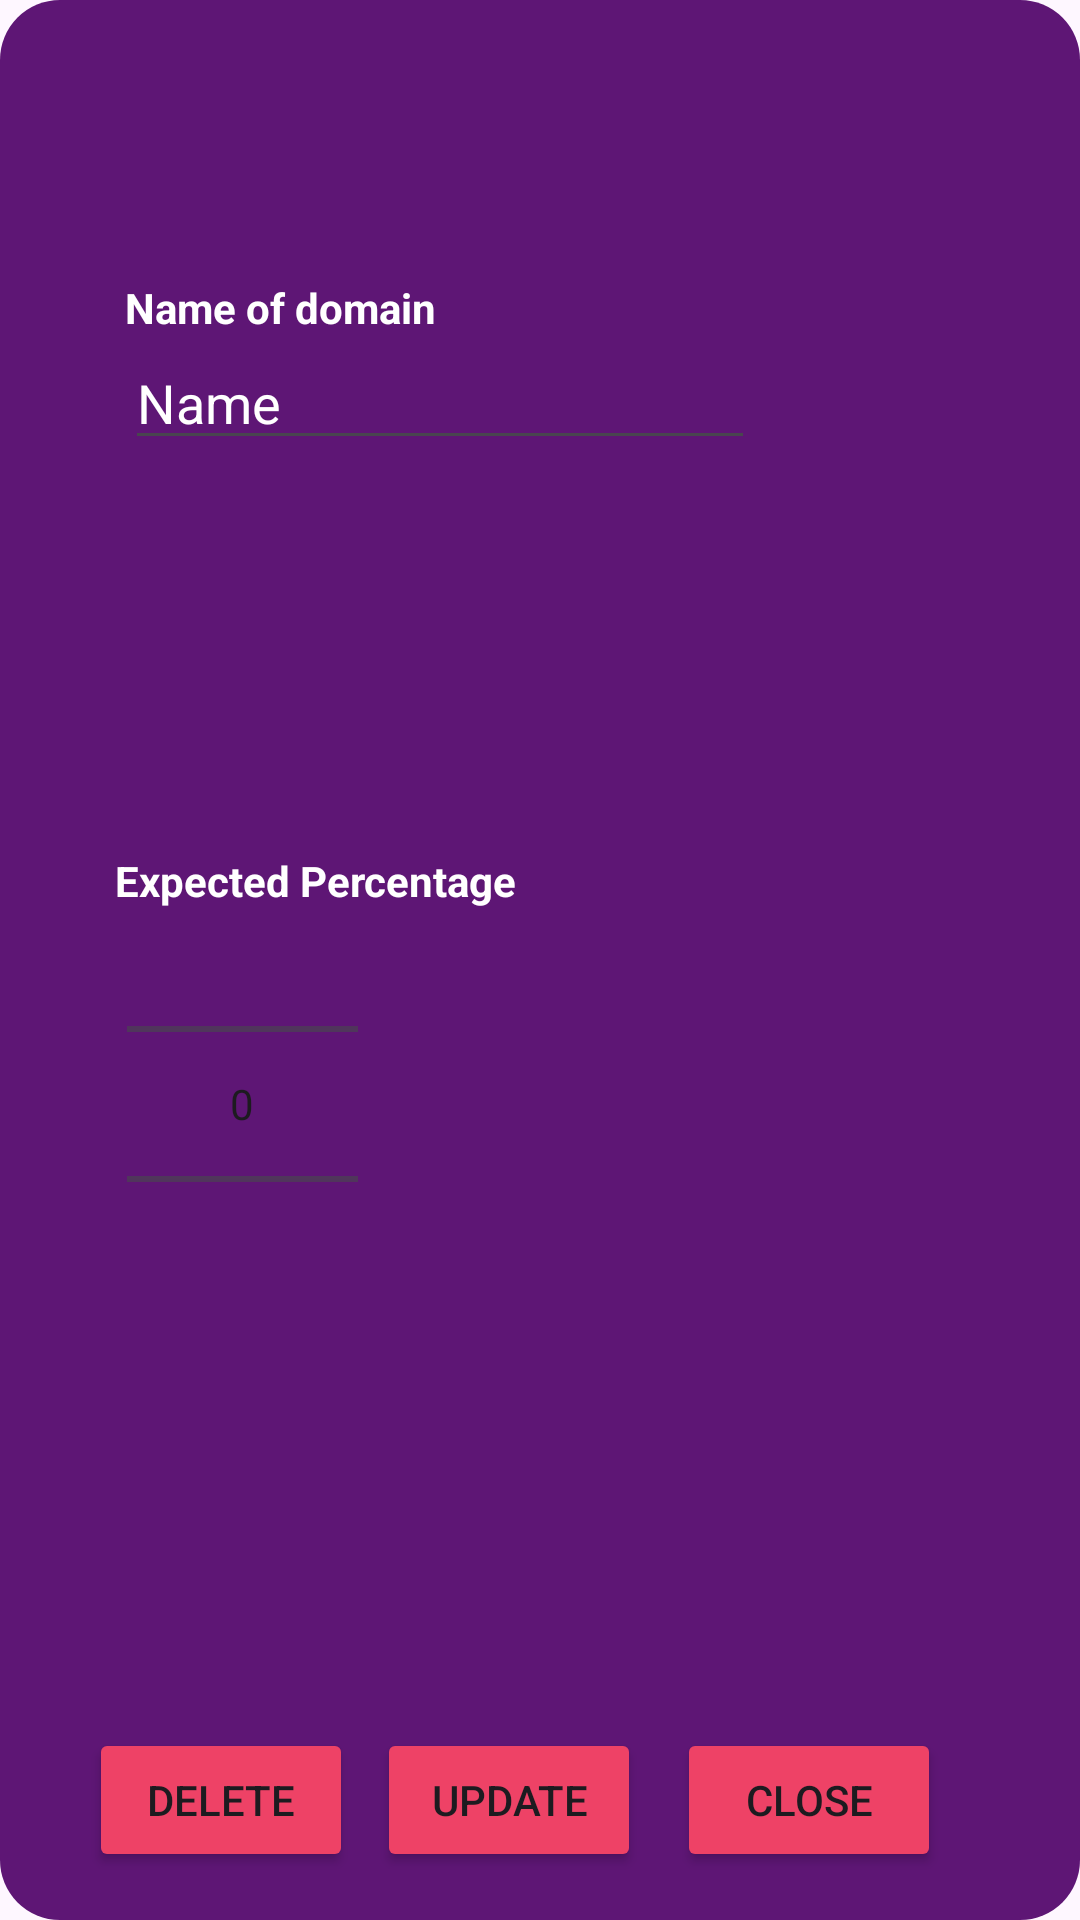

Write the Android layout XML for this screen, with the resource values it uses.
<!-- AndroidManifest.xml: application theme Theme.FinFlow -->
<!-- res/layout/dialogue_box_goals.xml -->
<?xml version="1.0" encoding="utf-8"?>
<androidx.constraintlayout.widget.ConstraintLayout xmlns:android="http://schemas.android.com/apk/res/android"
    xmlns:app="http://schemas.android.com/apk/res-auto"
    xmlns:tools="http://schemas.android.com/tools"
    android:layout_width="350dp"
    android:layout_height="400dp"
    android:background="@drawable/dialgoue_box_selector"
    android:padding="16dp">

    

    <Button
        android:id="@+id/btnClose_dialogue"
        android:layout_width="wrap_content"
        android:layout_height="wrap_content"
        android:layout_alignParentEnd="true"
        android:layout_marginStart="12dp"
        android:backgroundTint="@color/theme_pink"
        android:text="Close"
        app:layout_constraintStart_toEndOf="@+id/update_diaglogue"
        app:layout_constraintTop_toTopOf="@+id/update_diaglogue" />

    <TextView
        android:id="@+id/textView12"
        android:layout_width="wrap_content"
        android:layout_height="wrap_content"
        android:textColor="@color/white"
        android:text="Name of domain"
        android:textStyle="bold"
        app:layout_constraintBottom_toBottomOf="parent"
        app:layout_constraintEnd_toEndOf="parent"
        app:layout_constraintHorizontal_bias="0.115"
        app:layout_constraintStart_toStartOf="parent"
        app:layout_constraintTop_toTopOf="parent"
        app:layout_constraintVertical_bias="0.131" />

    <TextView
        android:id="@+id/textView13"
        android:layout_width="wrap_content"
        android:layout_height="wrap_content"
        android:textColor="@color/white"
        android:text="Expected Percentage"
        android:textStyle="bold"
        app:layout_constraintBottom_toBottomOf="parent"
        app:layout_constraintEnd_toEndOf="parent"
        app:layout_constraintHorizontal_bias="0.115"
        app:layout_constraintStart_toStartOf="parent"
        app:layout_constraintTop_toTopOf="parent"
        app:layout_constraintVertical_bias="0.455" />

    <EditText
        android:id="@+id/name_diag"
        android:layout_width="wrap_content"
        android:layout_height="wrap_content"
        android:textColor="@color/white"
        android:ems="10"
        android:inputType="text"
        android:text="Name"
        app:layout_constraintStart_toStartOf="@+id/textView12"
        app:layout_constraintTop_toBottomOf="@+id/textView12" />

    <NumberPicker
        android:id="@+id/numberPicker"
        android:layout_width="77dp"
        android:layout_height="104dp"
        android:layout_marginStart="4dp"
        android:layout_marginTop="32dp"
        app:layout_constraintStart_toStartOf="@+id/textView13"
        app:layout_constraintTop_toTopOf="@+id/textView13" />

    <Button
        android:id="@+id/delete_dialogue"
        android:layout_width="wrap_content"
        android:layout_height="wrap_content"
        android:backgroundTint="@color/theme_pink"
        android:text="Delete"
        app:layout_constraintBottom_toBottomOf="parent"
        app:layout_constraintEnd_toEndOf="parent"
        app:layout_constraintHorizontal_bias="0.057"
        app:layout_constraintStart_toStartOf="parent"
        app:layout_constraintTop_toTopOf="parent"
        app:layout_constraintVertical_bias="1.0" />

    <Button
        android:id="@+id/update_diaglogue"
        android:layout_width="wrap_content"
        android:layout_height="wrap_content"
        android:layout_marginStart="8dp"
        android:backgroundTint="@color/theme_pink"
        android:text="Update"
        app:layout_constraintStart_toEndOf="@+id/delete_dialogue"
        app:layout_constraintTop_toTopOf="@+id/delete_dialogue" />

</androidx.constraintlayout.widget.ConstraintLayout>
<!-- resources referenced by this layout -->
<resources>
  <color name="theme_pink">#EE4266</color>
  <color name="white">#FFFFFFFF</color>
  <!-- drawable dialgoue_box_selector (drawable) -->
  <?xml version="1.0" encoding="utf-8"?>
  <selector xmlns:android="http://schemas.android.com/apk/res/android">
  <item>
      <shape android:shape = "rectangle">
          <corners android:radius="20dp"/>
          <gradient
              android:angle="-45"
              android:endColor="#5E1675"
              android:startColor="#5E1675" />
  </shape>
  </item>
  </selector>
  <style name="Theme.FinFlow" parent="Base.Theme.FinFlow" />
  <style name="Base.Theme.FinFlow" parent="Theme.Material3.DayNight.NoActionBar">
          
          
      </style>
</resources>
